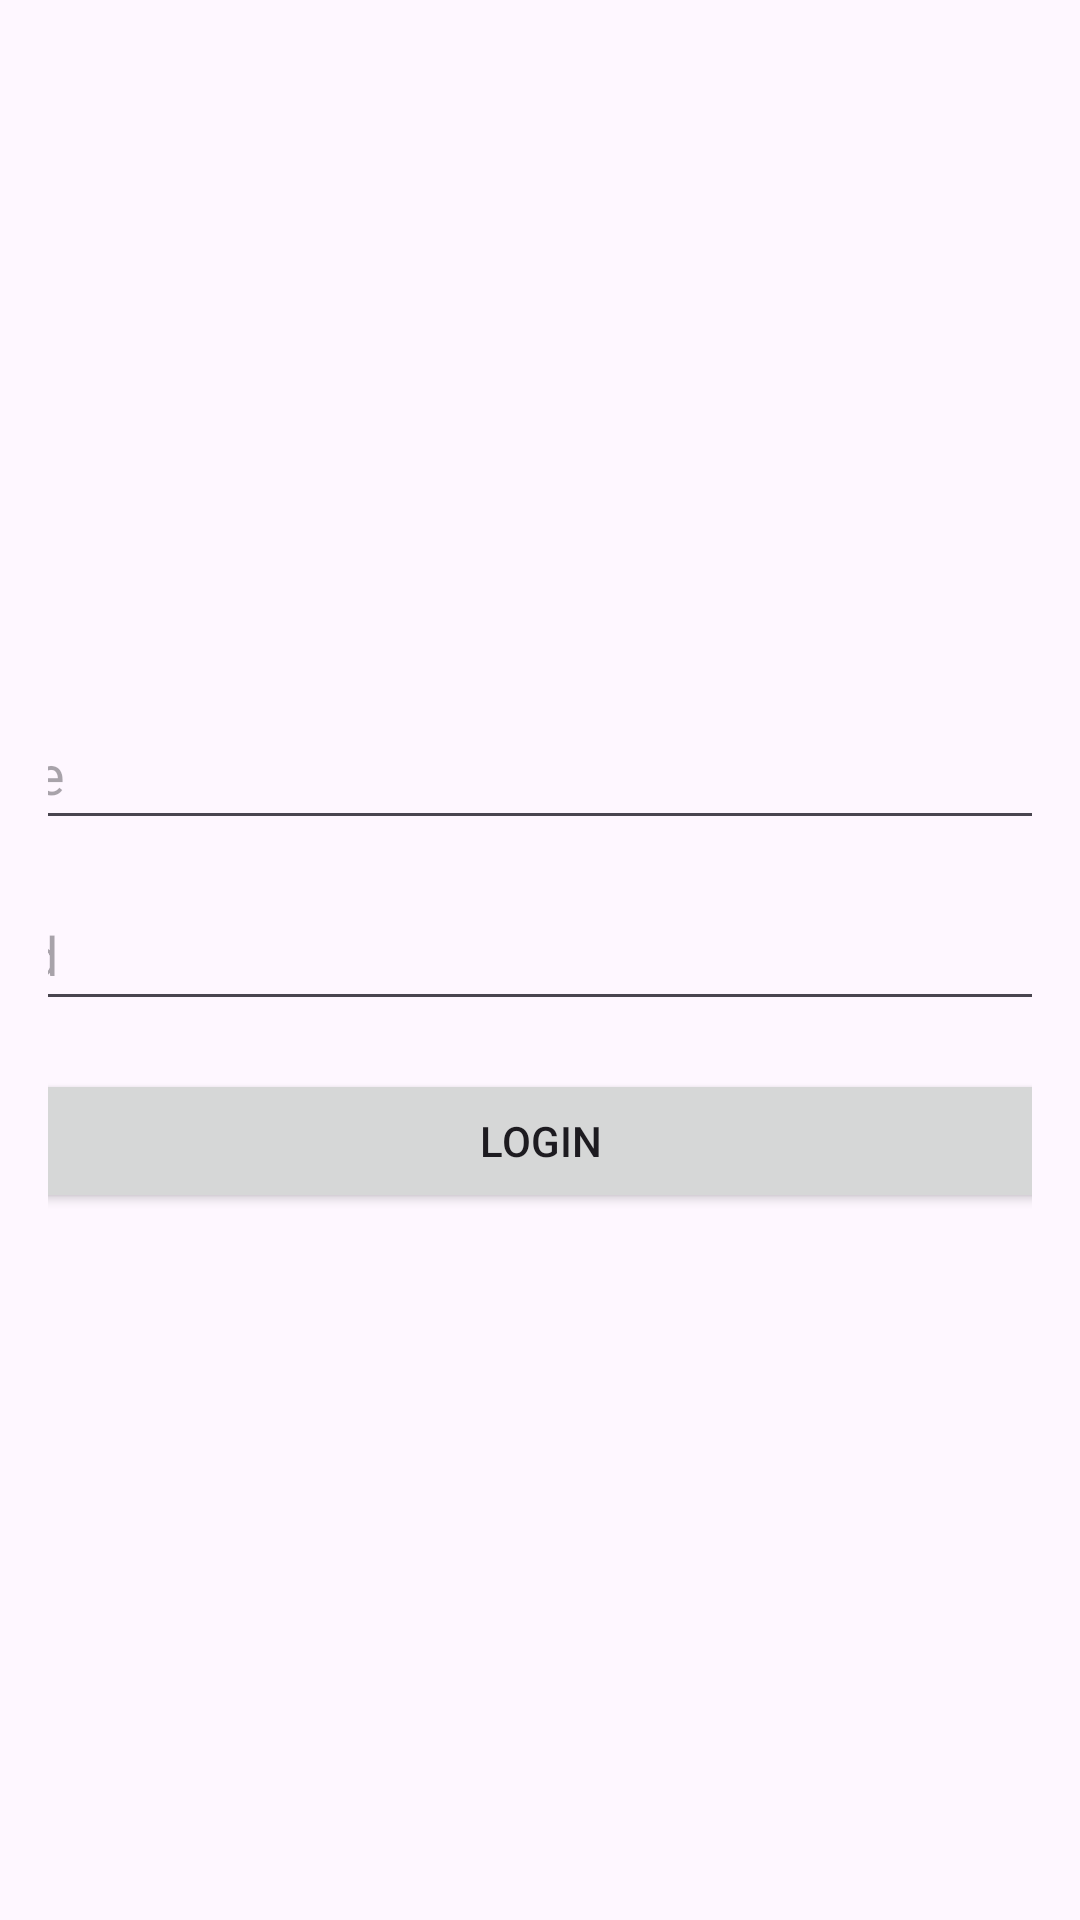

Reconstruct the res/layout file that produces this screen, plus the resources it refers to.
<!-- AndroidManifest.xml: application theme Theme.Sviftandroid -->
<!-- res/layout/fragment_login.xml -->
<?xml version="1.0" encoding="utf-8"?>
<LinearLayout xmlns:android="http://schemas.android.com/apk/res/android"
    android:layout_width="match_parent"
    android:layout_height="match_parent"
    android:orientation="vertical"
    android:padding="16dp"
    android:gravity="center">

    
    <EditText
        android:id="@+id/username"
        android:layout_width="500dp"
        android:layout_height="wrap_content"
        android:hint="Username"
        android:inputType="text"
        android:maxWidth="200dp"
        android:padding="10dp"
        android:layout_marginBottom="16dp" />

    
    <EditText
        android:id="@+id/password"
        android:layout_width="500dp"
        android:layout_height="wrap_content"
        android:hint="Password"
        android:inputType="textPassword"
        android:maxWidth="200dp"
        android:padding="10dp"
        android:layout_marginBottom="16dp" />

    
    <Button
        android:id="@+id/login_button"
        android:layout_width="500dp"
        android:maxWidth="150dp"
        android:layout_height="wrap_content"
        android:text="Login"
        android:padding="10dp" />

</LinearLayout>
<!-- resources referenced by this layout -->
<resources>
  <style name="Theme.Sviftandroid" parent="Base.Theme.Sviftandroid" />
  <style name="Base.Theme.Sviftandroid" parent="Theme.Material3.DayNight.NoActionBar">
          <item name="colorPrimary">@color/colorPrimaryLight</item>
          <item name="colorPrimaryDark">@color/colorPrimaryDarkLight</item>
          <item name="colorAccent">@color/colorAccentLight</item>
          <item name="backgroundColor">@color/white</item>
          <item name="textFillColor">@color/black</item>
      </style>
  <color name="colorPrimaryLight">#6200EE</color>
  <color name="colorPrimaryDarkLight">#3700B3</color>
  <color name="colorAccentLight">#03DAC5</color>
  <color name="white">#FFFFFFFF</color>
  <color name="black">#FF000000</color>
</resources>
